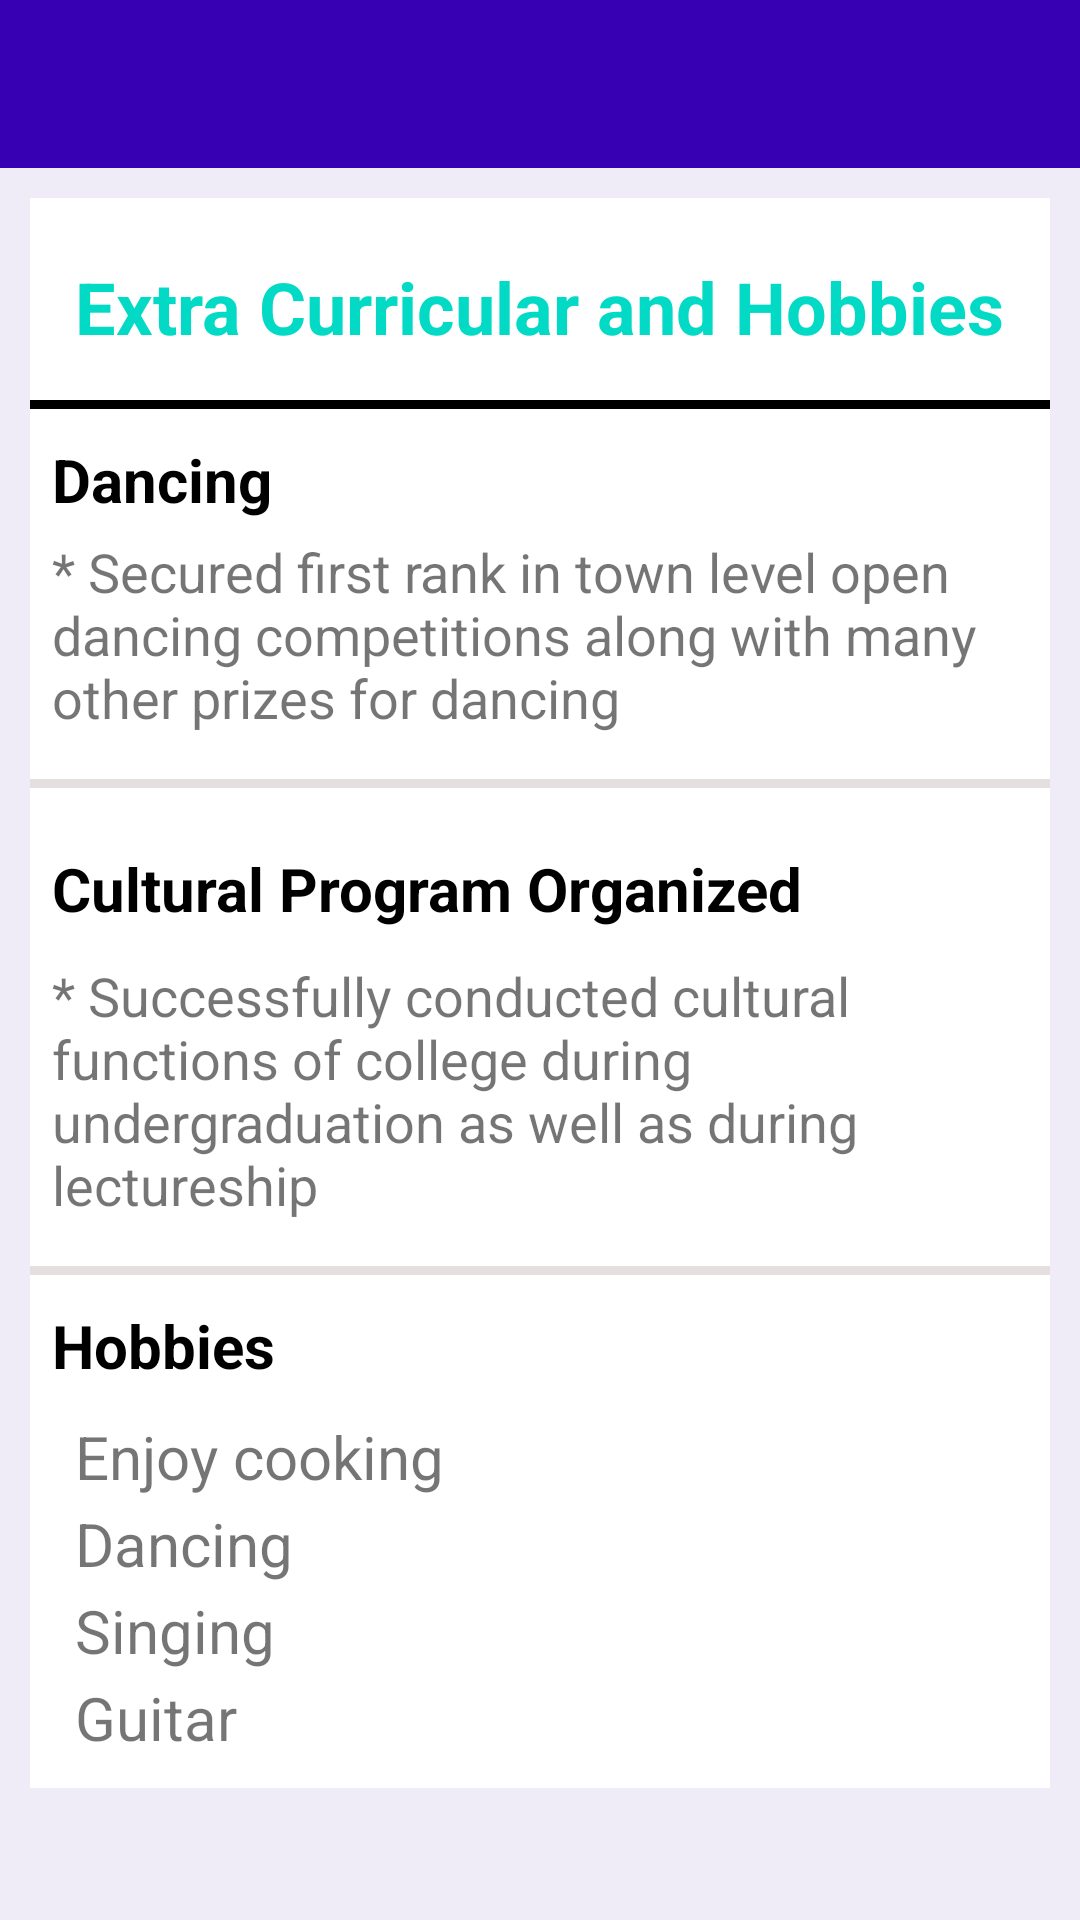

Reconstruct the res/layout file that produces this screen, plus the resources it refers to.
<!-- AndroidManifest.xml: application theme AppTheme -->
<!-- res/layout/fragment_hobby.xml -->
<?xml version="1.0" encoding="utf-8"?>
<FrameLayout xmlns:android="http://schemas.android.com/apk/res/android"
    xmlns:tools="http://schemas.android.com/tools"
    android:layout_width="match_parent"
    android:layout_height="match_parent"
    xmlns:app="http://schemas.android.com/apk/res-auto"
   >


    <RelativeLayout

        android:layout_width="match_parent"
        android:layout_height="match_parent"
        android:background="#EFECF7"
        android:orientation="vertical"
        tools:context=".AcademicActivity">

                <androidx.appcompat.widget.Toolbar
                    android:id="@+id/hobby_toolbar"
                    android:layout_width="match_parent"
                    android:layout_height="?actionBarSize"
                    app:title=" "
                    android:theme="@style/ToolbarTheme"
                    android:background="@color/colorPrimaryDark"
                    />

        <LinearLayout
            android:layout_width="match_parent"
            android:layout_height="wrap_content"
            android:layout_gravity="center"
            android:layout_marginLeft="10dp"
            android:layout_marginTop="10dp"
            android:layout_marginBottom="10dp"
           android:layout_below="@+id/hobby_toolbar"
            android:layout_marginRight="10dp"
            android:background="@color/cardview_light_background"
            android:gravity="center"
            android:orientation="vertical">

            <TextView
                android:id="@+id/textView2"
                android:layout_width="wrap_content"
                android:layout_height="wrap_content"
                android:layout_gravity="center"
                android:layout_marginTop="20dp"
                android:gravity="center"
                android:text="Extra Curricular and Hobbies"
                android:textColor="@color/colorAccent"
                android:textSize="24sp"
                android:textStyle="bold" />

            <View
                android:layout_width="match_parent"
                android:layout_height="3dp"
                android:layout_marginTop="15dp"
                android:background="#000" />

            <TextView
                android:layout_width="match_parent"
                android:layout_height="wrap_content"
                android:layout_marginTop="10dp"
                android:layout_marginLeft="5dp"
                android:text="Dancing"
                android:textColor="#000"
                android:textSize="20sp"
                android:textStyle="bold" />

            <TextView
                android:layout_width="match_parent"
                android:layout_height="wrap_content"
                android:layout_marginTop="5dp"
                android:text="* Secured first rank in town level open dancing competitions along with many other prizes for dancing"
                android:layout_marginLeft="5dp"
                android:textSize="18sp" />

            <View
                android:layout_width="match_parent"
                android:layout_height="3dp"
                android:layout_marginTop="15dp"
                android:background="#F0E4DEDE" />

            <TextView
                android:layout_width="match_parent"
                android:layout_height="wrap_content"
                android:layout_marginTop="20dp"
                android:layout_marginLeft="5dp"
                android:text="Cultural Program Organized"
                android:textColor="#000"
                android:textSize="20sp"
                android:textStyle="bold" />

            <TextView
                android:layout_width="match_parent"
                android:layout_height="wrap_content"
                android:layout_marginTop="10dp"
                android:layout_marginLeft="5dp"
                android:text="* Successfully conducted cultural functions of college during undergraduation as well as during lectureship"
                android:textSize="18sp" />

            
            
            
            
            
            
            


            <View
                android:layout_width="match_parent"
                android:layout_height="3dp"
                android:layout_marginTop="15dp"
                android:background="#F0E4DEDE" />

            <TextView
                android:layout_width="match_parent"
                android:layout_height="wrap_content"
                android:layout_marginTop="10dp"
                android:text="Hobbies"
                android:layout_marginLeft="5dp"
                android:textColor="#000"
                android:textSize="20sp"
                android:textStyle="bold" />

            
            
            
            
            
            
            
            


            
            
            
            
            

            <TextView
                android:layout_width="match_parent"
                android:layout_height="wrap_content"
                android:layout_marginTop="10dp"
                android:layout_marginBottom="1dp"
                android:text="Enjoy cooking"
                android:layout_marginLeft="10dp"
                android:textSize="20sp"
                />

            <TextView
                android:layout_width="match_parent"
                android:layout_height="wrap_content"
                android:layout_marginTop="1dp"
                android:layout_marginBottom="1dp"
                android:text="Dancing"
                android:layout_marginLeft="10dp"
                android:textSize="20sp"
                />
            <TextView
                android:layout_width="match_parent"
                android:layout_height="wrap_content"
                android:layout_marginTop="1dp"
                android:layout_marginBottom="1dp"
                android:text="Singing"
                android:layout_marginLeft="10dp"
                android:textSize="20sp"
                />
            <TextView
                android:layout_width="match_parent"
                android:layout_height="wrap_content"
                android:layout_marginTop="1dp"
                android:layout_marginBottom="10dp"
                android:text="Guitar"
                android:layout_marginLeft="10dp"
                android:textSize="20sp"
                />

        </LinearLayout>

        
        
        
        
        
        
        
        
        
        
        
        
        


    </RelativeLayout>
</FrameLayout>
<!-- resources referenced by this layout -->
<resources>
  <style name="ToolbarTheme" parent="Theme.AppCompat.Light.NoActionBar">
          <item name="colorControlNormal">#fff</item>
      </style>
  <style name="AppTheme" parent="Theme.AppCompat.Light.NoActionBar">
          
          <item name="colorPrimary">@color/colorPrimary</item>
          <item name="colorPrimaryDark">@color/colorPrimaryDark</item>
          <item name="colorAccent">@color/colorAccent</item>
      </style>
  <!-- not gathered from this repository: default colours our renderer supplied (Android Studio template values) -->
  <color name="colorPrimary">#FF6200EE</color>
  <color name="colorPrimaryDark">#FF3700B3</color>
  <color name="colorAccent">#FF03DAC5</color>
</resources>
